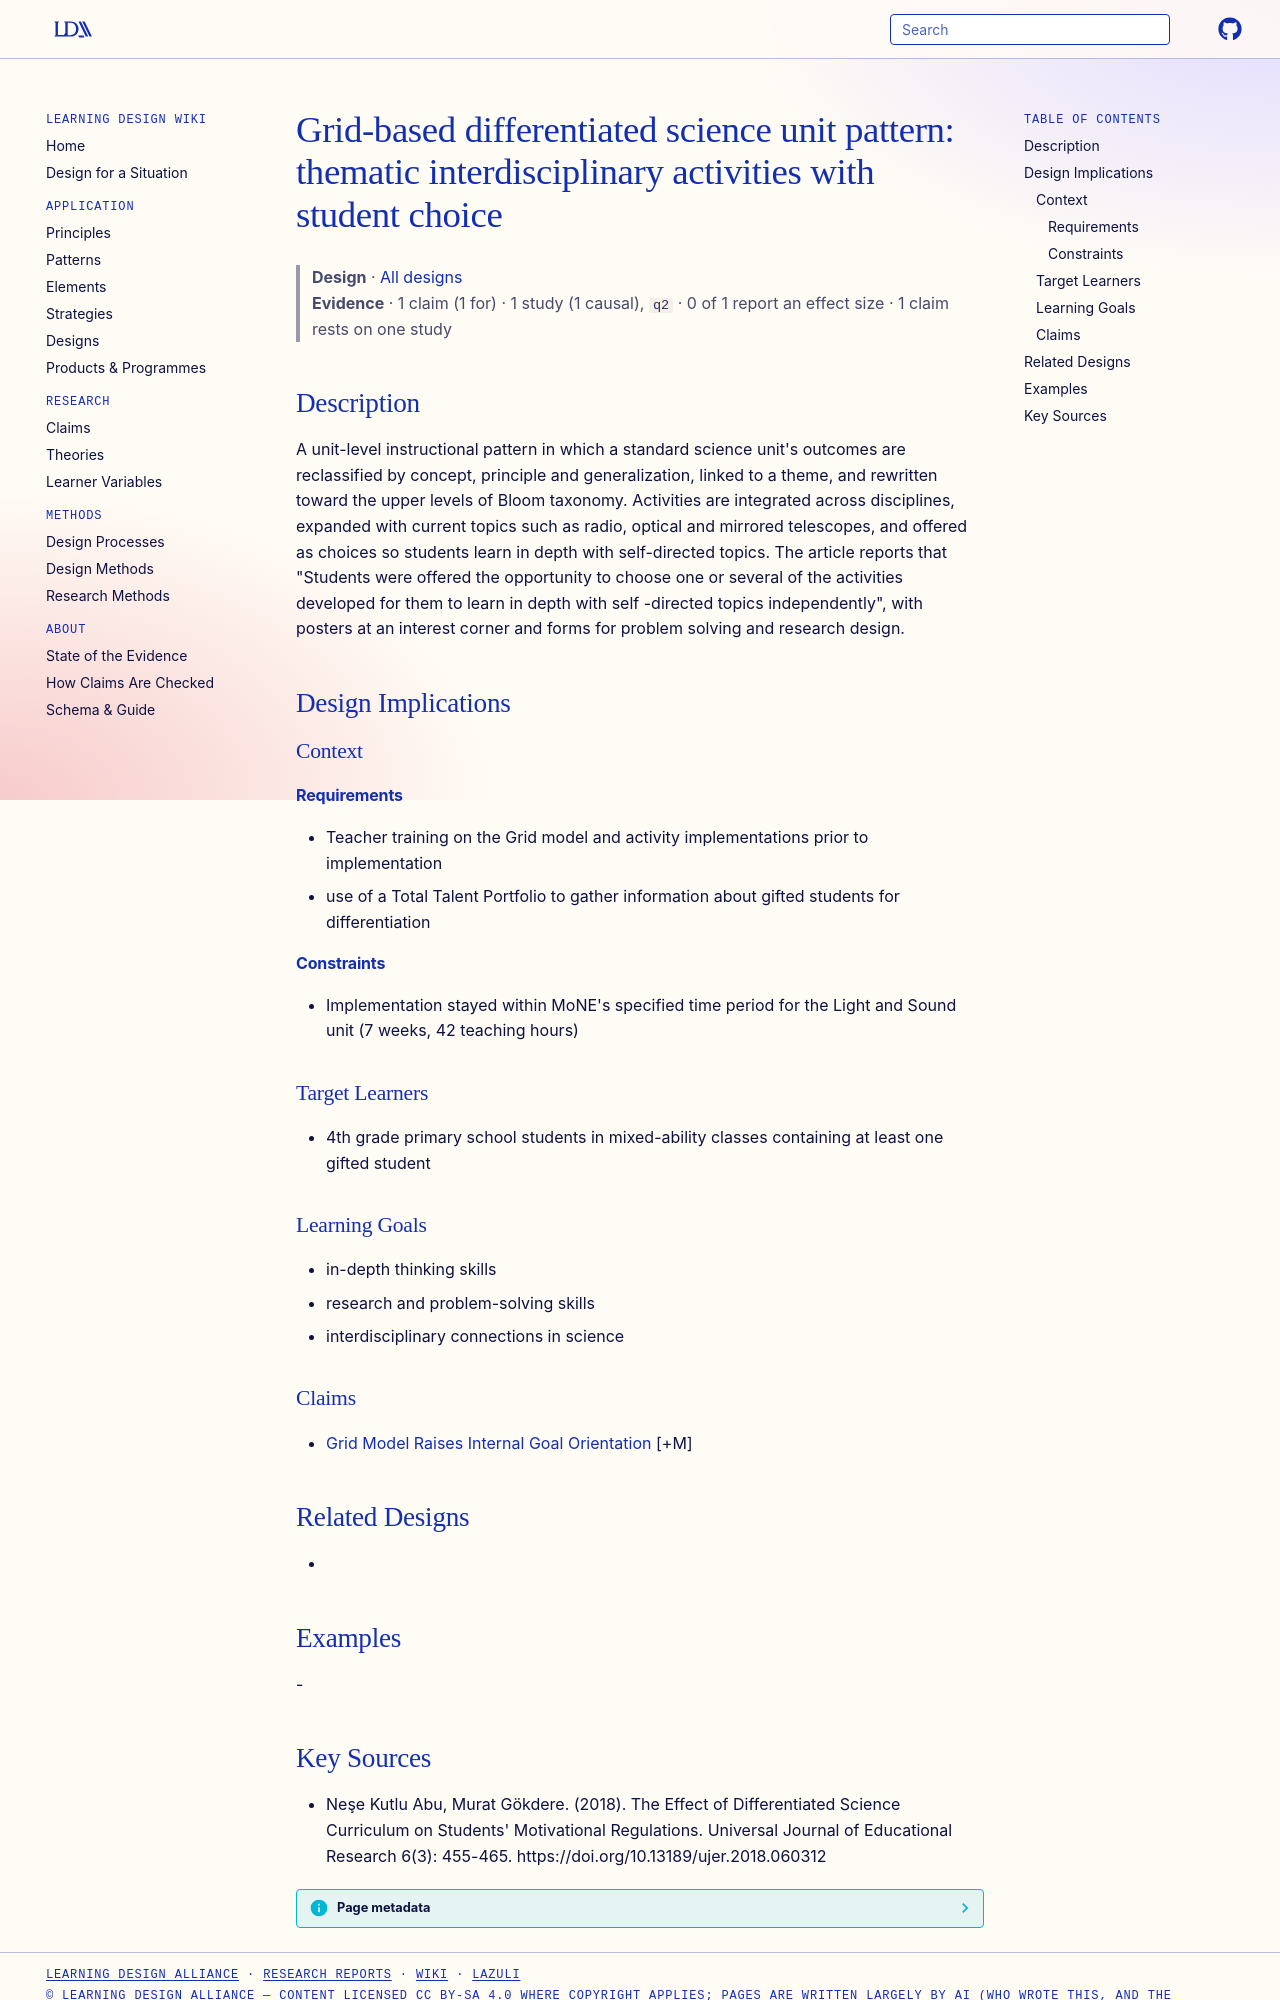

repository: Learning-Design-Alliance/learning-wiki · page: designs/grid-differentiated-science-unit-pattern/index.html · generator: mkdocs

---
type: design
id: grid-differentiated-science-unit-pattern
title: "Grid-based differentiated science unit pattern: thematic interdisciplinary activities with student choice"
description: "A unit-level instructional pattern in which a standard science unit's outcomes are reclassified by concept, principle and generalization, linked to a theme, and rewritten toward the upper levels of Bloom taxonomy."
status: review
generated:
  by: "process:settle-candidates"
  at: 2026-11-01
sources:
  - id: neşe-kutlu-abu-2018
    resource: "https://doi.org/10.13189/ujer.2018.060312"
    title: "Neşe Kutlu Abu, Murat Gökdere. (2018). The Effect of Differentiated Science Curriculum on Students' Motivational Regulations. Universal Journal of Educational Research 6(3): 455-465. https://doi.org/10.13189/ujer.2018.060312"
    author: Neşe Kutlu Abu, Murat Gökdere
---

# Grid-based differentiated science unit pattern: thematic interdisciplinary activities with student choice

> **Design** · [All designs](index.md)
> **Evidence** · 1 claim (1 for) · 1 study (1 causal), `q2` · 0 of 1 report an effect size · 1 claim rests on one study

## Description
A unit-level instructional pattern in which a standard science unit's outcomes are reclassified by concept, principle and generalization, linked to a theme, and rewritten toward the upper levels of Bloom taxonomy. Activities are integrated across disciplines, expanded with current topics such as radio, optical and mirrored telescopes, and offered as choices so students learn in depth with self-directed topics. The article reports that "Students were offered the opportunity to choose one or several of the activities developed for them to learn in depth with self -directed topics independently", with posters at an interest corner and forms for problem solving and research design.

## Design Implications

### Context
#### Requirements
- Teacher training on the Grid model and activity implementations prior to implementation
- use of a Total Talent Portfolio to gather information about gifted students for differentiation
#### Constraints
- Implementation stayed within MoNE's specified time period for the Light and Sound unit (7 weeks, 42 teaching hours)

### Target Learners
- 4th grade primary school students in mixed-ability classes containing at least one gifted student

### Learning Goals
- in-depth thinking skills
- research and problem-solving skills
- interdisciplinary connections in science

### Claims
- [Grid Model Raises Internal Goal Orientation](../claims/grid-model-raises-internal-goal-orientation.md) [+M]

## Related Designs
- 

## Examples
-
